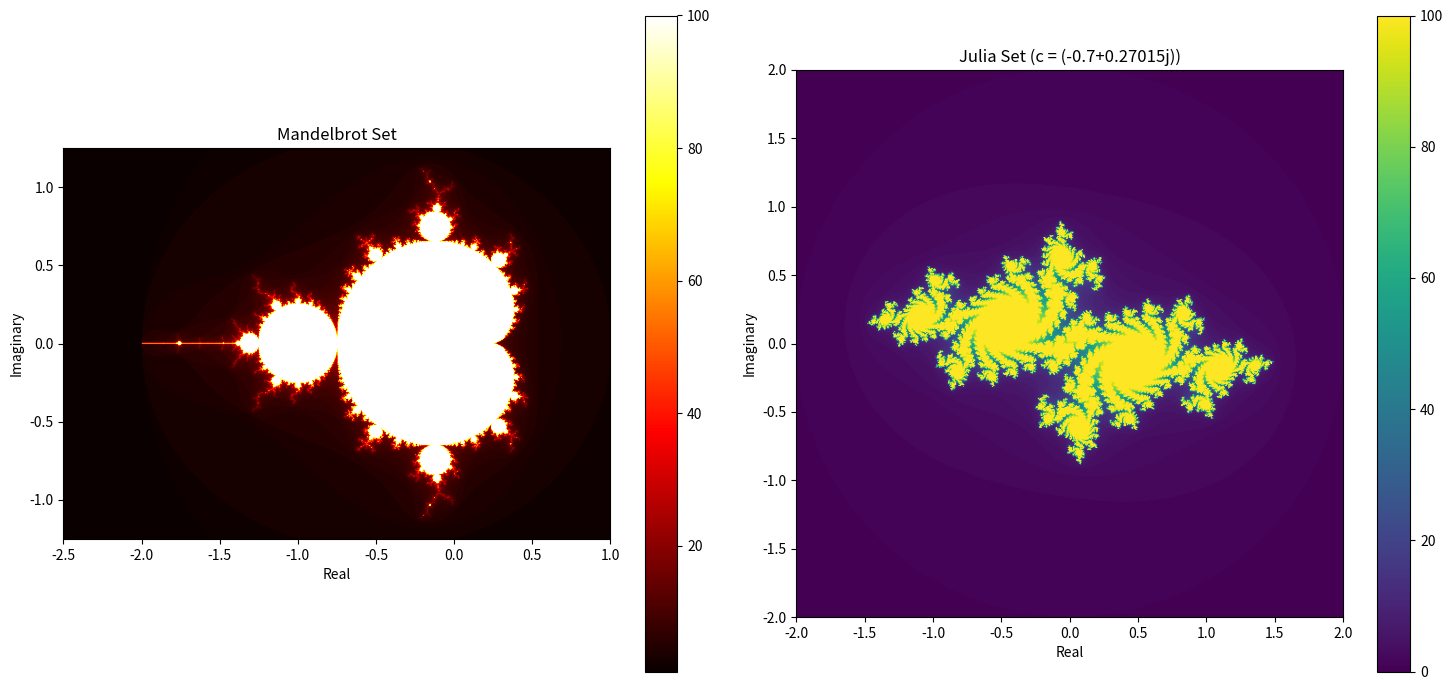

Here is the Python script that generated this plot:
import numpy as np
import matplotlib.pyplot as plt

def mandelbrot(c, max_iter=100):
    """Calculate Mandelbrot set membership"""
    z = 0
    for n in range(max_iter):
        if abs(z) > 2:
            return n
        z = z*z + c
    return max_iter

def julia_set(z, c, max_iter=100):
    """Calculate Julia set membership"""
    for n in range(max_iter):
        if abs(z) > 2:
            return n
        z = z*z + c
    return max_iter

# Create complex plane for Mandelbrot
width, height = 800, 600
x_min, x_max = -2.5, 1.0
y_min, y_max = -1.25, 1.25

# Generate Mandelbrot set
mandelbrot_set = np.zeros((height, width))
for i in range(height):
    for j in range(width):
        c = complex(x_min + (x_max - x_min) * j / width,
                   y_min + (y_max - y_min) * i / height)
        mandelbrot_set[i, j] = mandelbrot(c)

# Generate Julia set
julia_c = complex(-0.7, 0.27015)  # Interesting Julia set parameter
julia_set_data = np.zeros((height, width))
x_min_j, x_max_j = -2, 2
y_min_j, y_max_j = -2, 2

for i in range(height):
    for j in range(width):
        z = complex(x_min_j + (x_max_j - x_min_j) * j / width,
                   y_min_j + (y_max_j - y_min_j) * i / height)
        julia_set_data[i, j] = julia_set(z, julia_c)

# Plot fractals
fig, (ax1, ax2) = plt.subplots(1, 2, figsize=(15, 7))

# Mandelbrot set
im1 = ax1.imshow(mandelbrot_set, extent=[x_min, x_max, y_min, y_max],
                cmap='hot', origin='lower')
ax1.set_title('Mandelbrot Set')
ax1.set_xlabel('Real')
ax1.set_ylabel('Imaginary')
plt.colorbar(im1, ax=ax1)

# Julia set
im2 = ax2.imshow(julia_set_data, extent=[x_min_j, x_max_j, y_min_j, y_max_j],
                cmap='viridis', origin='lower')
ax2.set_title(f'Julia Set (c = {julia_c})')
ax2.set_xlabel('Real')
ax2.set_ylabel('Imaginary')
plt.colorbar(im2, ax=ax2)

plt.tight_layout()
plt.show()